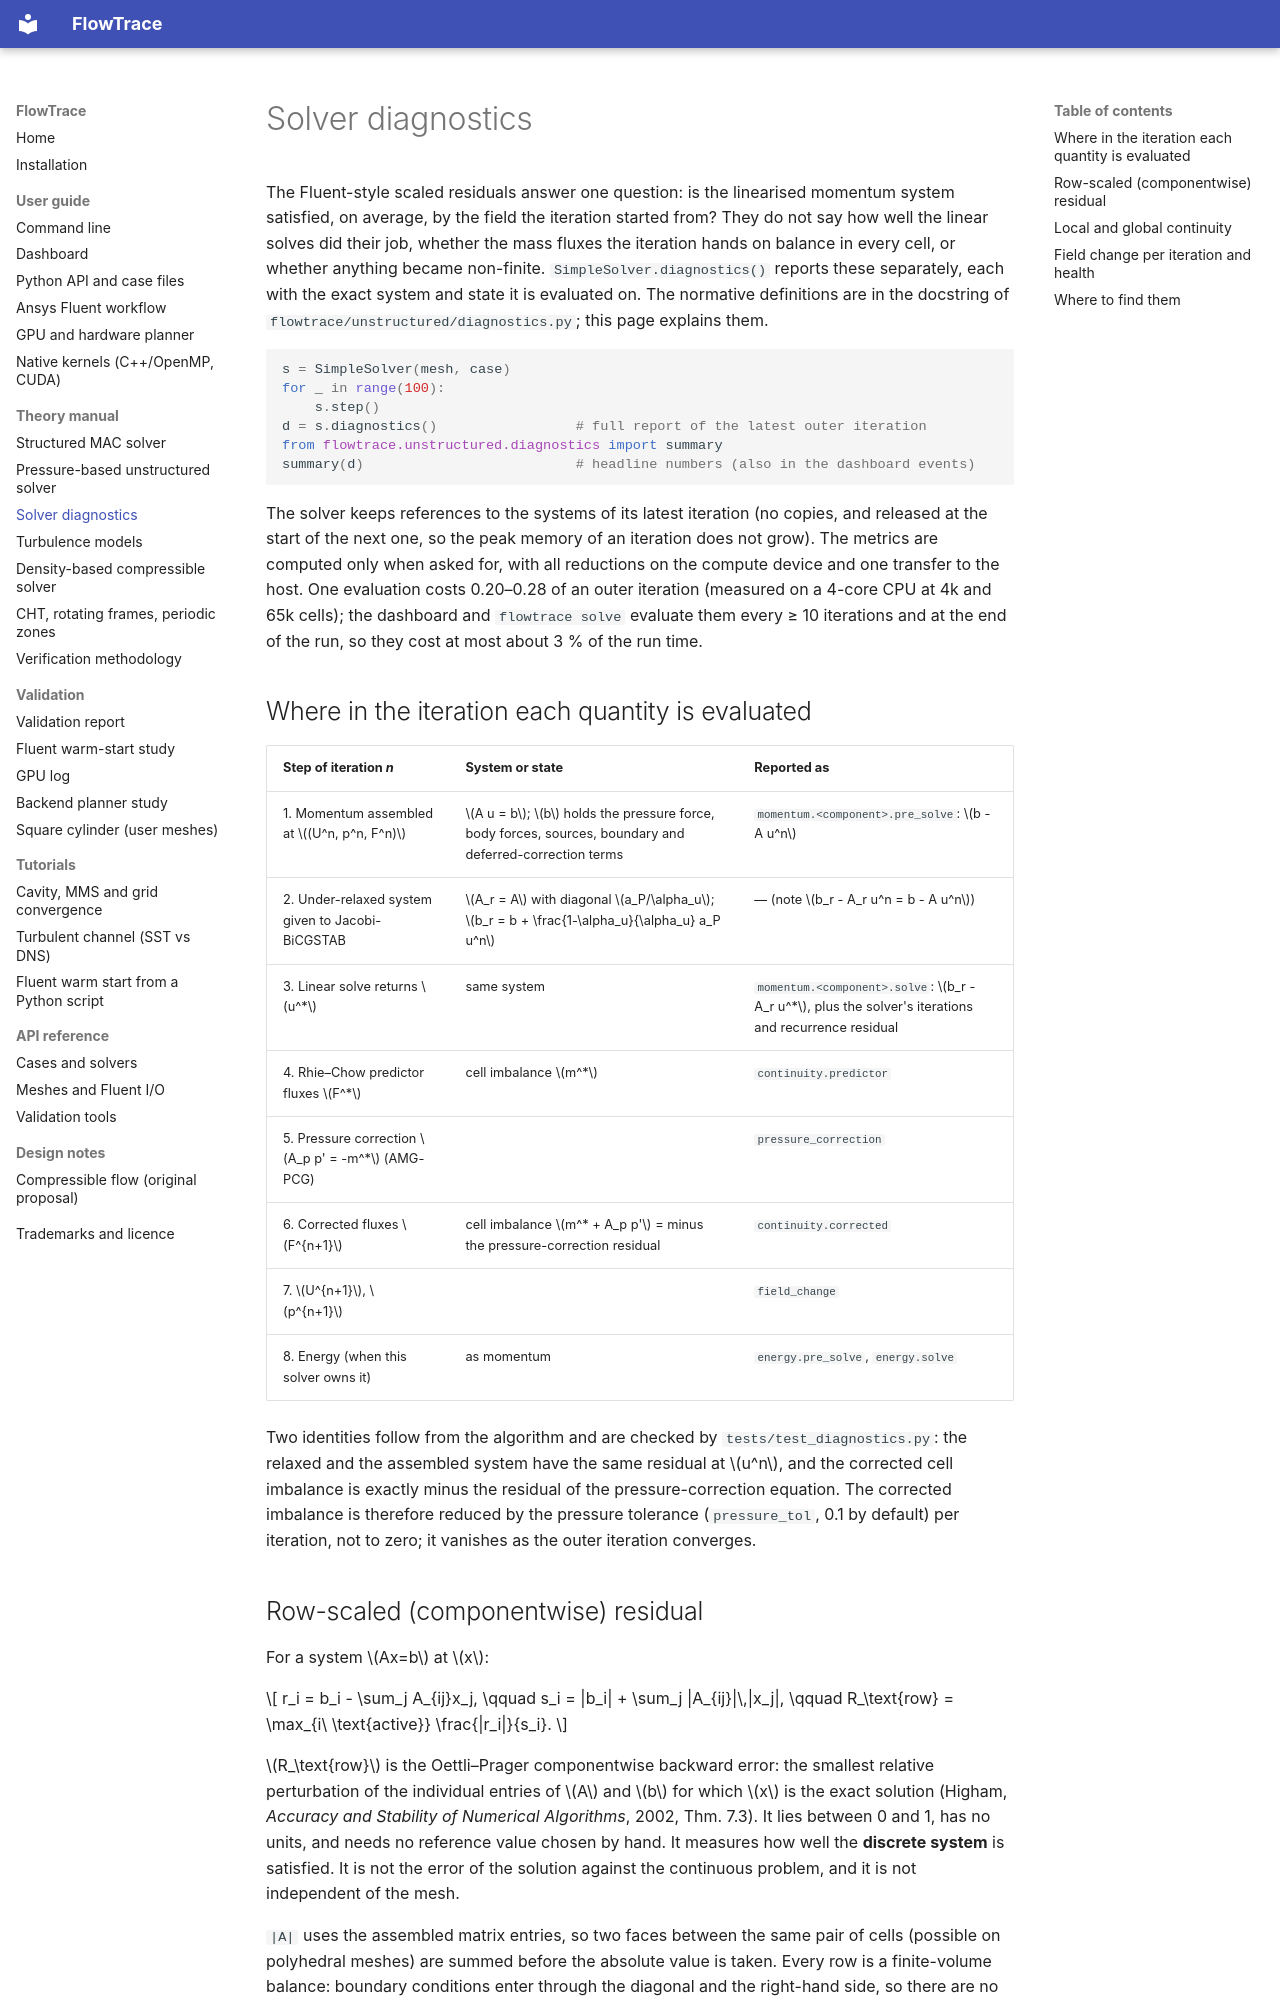

repository: mayimhamid/gputest · page: theory/diagnostics/index.html · generator: mkdocs

# Solver diagnostics

The Fluent-style scaled residuals answer one question: is the linearised momentum system
satisfied, on average, by the field the iteration started from? They do not say how well the
linear solves did their job, whether the mass fluxes the iteration hands on balance in every
cell, or whether anything became non-finite. `SimpleSolver.diagnostics()` reports these
separately, each with the exact system and state it is evaluated on. The normative definitions
are in the docstring of `flowtrace/unstructured/diagnostics.py`; this page explains them.

```python
s = SimpleSolver(mesh, case)
for _ in range(100):
    s.step()
d = s.diagnostics()                 # full report of the latest outer iteration
from flowtrace.unstructured.diagnostics import summary
summary(d)                          # headline numbers (also in the dashboard events)
```

The solver keeps references to the systems of its latest iteration (no copies, and released at
the start of the next one, so the peak memory of an iteration does not grow). The metrics are
computed only when asked for, with all reductions on the compute device and one transfer to the
host. One evaluation costs 0.20–0.28 of an outer iteration (measured on a 4-core CPU at 4k and
65k cells); the dashboard and `flowtrace solve` evaluate them every ≥ 10 iterations and at the
end of the run, so they cost at most about 3 % of the run time.

## Where in the iteration each quantity is evaluated

| Step of iteration *n* | System or state | Reported as |
|---|---|---|
| 1. Momentum assembled at \((U^n, p^n, F^n)\) | \(A u = b\); \(b\) holds the pressure force, body forces, sources, boundary and deferred-correction terms | `momentum.<component>.pre_solve`: \(b - A u^n\) |
| 2. Under-relaxed system given to Jacobi-BiCGSTAB | \(A_r = A\) with diagonal \(a_P/\alpha_u\); \(b_r = b + \frac{1-\alpha_u}{\alpha_u} a_P u^n\) | — (note \(b_r - A_r u^n = b - A u^n\)) |
| 3. Linear solve returns \(u^*\) | same system | `momentum.<component>.solve`: \(b_r - A_r u^*\), plus the solver's iterations and recurrence residual |
| 4. Rhie–Chow predictor fluxes \(F^*\) | cell imbalance \(m^*\) | `continuity.predictor` |
| 5. Pressure correction \(A_p p' = -m^*\) (AMG-PCG) | | `pressure_correction` |
| 6. Corrected fluxes \(F^{n+1}\) | cell imbalance \(m^* + A_p p'\) = minus the pressure-correction residual | `continuity.corrected` |
| 7. \(U^{n+1}\), \(p^{n+1}\) | | `field_change` |
| 8. Energy (when this solver owns it) | as momentum | `energy.pre_solve`, `energy.solve` |

Two identities follow from the algorithm and are checked by `tests/test_diagnostics.py`: the
relaxed and the assembled system have the same residual at \(u^n\), and the corrected cell
imbalance is exactly minus the residual of the pressure-correction equation. The corrected
imbalance is therefore reduced by the pressure tolerance (`pressure_tol`, 0.1 by default) per
iteration, not to zero; it vanishes as the outer iteration converges.
